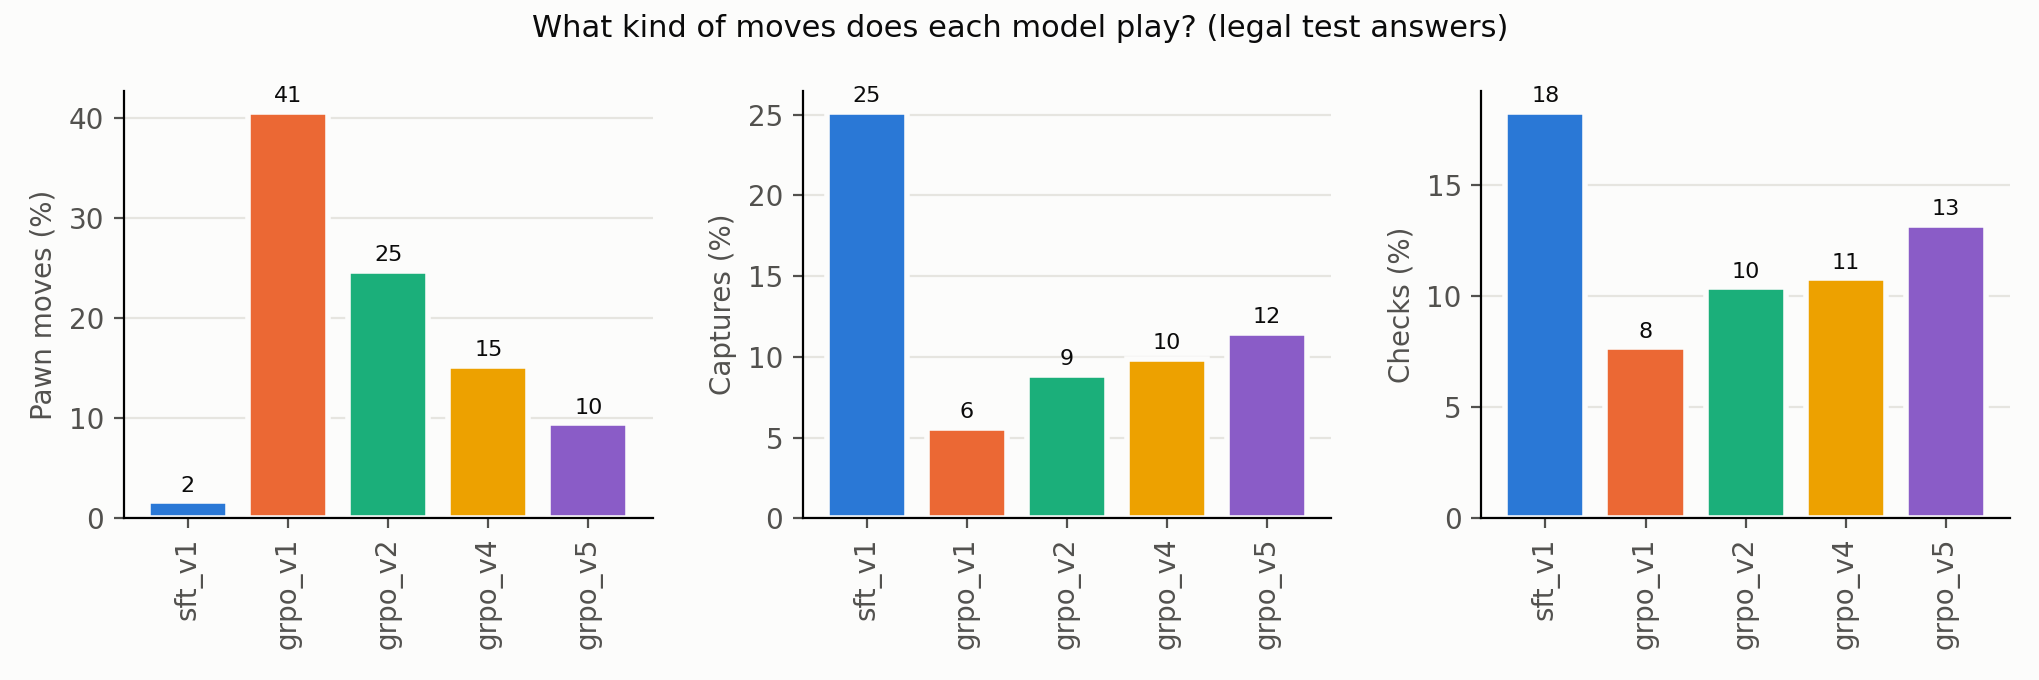

Source data for this figure (header and first rows):
Model, Pawn moves (%), Captures (%), Checks (%)
sft_v1, 1.7, 25.2, 18.3
grpo_v1, 40.6, 5.6, 7.7
grpo_v2, 24.7, 8.9, 10.4
grpo_v4, 15.2, 9.9, 10.8
grpo_v5, 9.5, 11.5, 13.2
